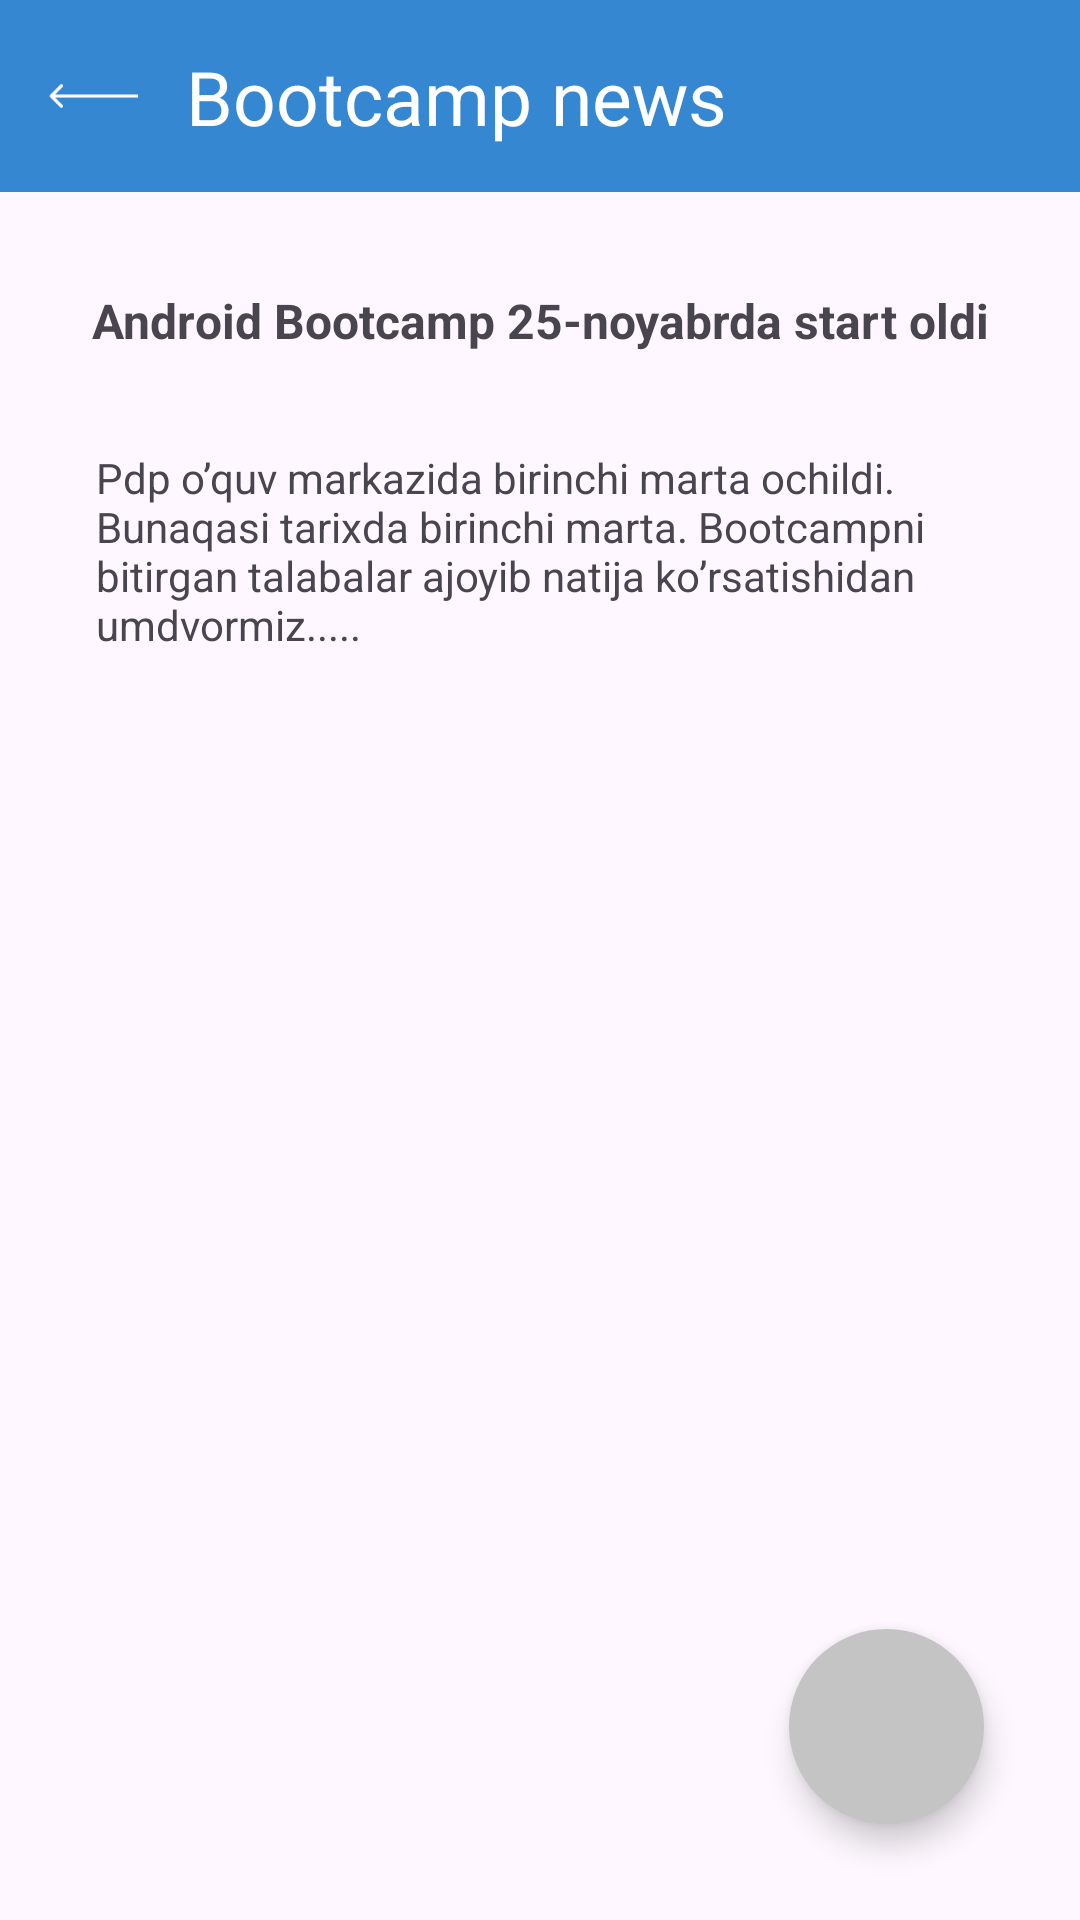

This screen was rendered from an Android layout file. Write that file and the resources it references.
<!-- AndroidManifest.xml: application theme Theme.BootcampNews -->
<!-- res/layout/activity_detail.xml -->
<?xml version="1.0" encoding="utf-8"?>
<androidx.constraintlayout.widget.ConstraintLayout xmlns:android="http://schemas.android.com/apk/res/android"
    xmlns:app="http://schemas.android.com/apk/res-auto"
    xmlns:tools="http://schemas.android.com/tools"
    android:layout_width="match_parent"
    android:layout_height="match_parent"
    tools:context=".DetailActivity">

    <androidx.appcompat.widget.Toolbar
        android:id="@+id/toolbar"
        android:layout_width="match_parent"
        android:layout_height="?attr/actionBarSize"
        android:background="@color/main"
        app:layout_constraintEnd_toEndOf="parent"
        app:layout_constraintHorizontal_bias="0.5"
        app:layout_constraintStart_toStartOf="parent"
        app:layout_constraintTop_toTopOf="parent" >

        <androidx.constraintlayout.widget.ConstraintLayout
            android:layout_width="match_parent"
            android:layout_height="match_parent"
            tools:layout_editor_absoluteX="16dp">

            <ImageView
                android:id="@+id/backArrow"
                android:layout_width="30dp"
                android:layout_height="40dp"
                android:src="@drawable/arrow_1"
                app:layout_constraintStart_toStartOf="parent"
                app:layout_constraintBottom_toBottomOf="parent"
                app:layout_constraintTop_toTopOf="parent"
                app:layout_constraintVertical_bias="0.5" />

            <TextView
                android:layout_width="wrap_content"
                android:layout_height="wrap_content"
                android:text="Bootcamp news"
                android:textColor="@color/white"
                android:textSize="25sp"
                android:layout_marginStart="16dp"
                app:layout_constraintBottom_toBottomOf="parent"
                app:layout_constraintStart_toEndOf="@+id/backArrow"
                app:layout_constraintTop_toTopOf="parent"
                app:layout_constraintVertical_bias="0.5" />

        </androidx.constraintlayout.widget.ConstraintLayout>
    </androidx.appcompat.widget.Toolbar>

    <TextView
        android:id="@+id/detail_title"
        android:layout_width="match_parent"
        android:layout_height="wrap_content"
        android:text="Android Bootcamp 25-noyabrda start oldi"
        android:textSize="16sp"
        android:gravity="center"
        android:textStyle="bold"
        android:layout_marginTop="32dp"
        app:layout_constraintTop_toBottomOf="@+id/toolbar"
        app:layout_constraintEnd_toEndOf="parent"
        app:layout_constraintStart_toStartOf="parent" />

    <TextView
        android:id="@+id/detail_body"
        android:layout_width="match_parent"
        android:layout_height="wrap_content"
        android:text="Pdp o’quv markazida birinchi marta ochildi. Bunaqasi tarixda
birinchi marta. Bootcampni bitirgan talabalar ajoyib natija
ko’rsatishidan umdvormiz....."
        android:textSize="14sp"
        android:layout_marginStart="32dp"
        android:layout_marginEnd="32dp"
        android:layout_marginTop="32dp"
        app:layout_constraintTop_toBottomOf="@+id/detail_title"
        app:layout_constraintEnd_toEndOf="parent"
        app:layout_constraintStart_toStartOf="parent" />

    <com.google.android.material.floatingactionbutton.FloatingActionButton
        android:id="@+id/fab"
        android:layout_width="65dp"
        android:layout_height="65dp"
        app:fabCustomSize="65dp"
        android:layout_marginEnd="32dp"
        android:layout_marginBottom="32dp"
        android:backgroundTint="#C4C4C4"
        android:src="@drawable/baseline_edit_24"
        app:layout_constraintBottom_toBottomOf="parent"
        app:layout_constraintEnd_toEndOf="parent"
        app:shapeAppearanceOverlay="@style/FAB_Theme" />

</androidx.constraintlayout.widget.ConstraintLayout>
<!-- resources referenced by this layout -->
<resources>
  <color name="main">#3587D2</color>
  <color name="white">#FFFFFFFF</color>
  <!-- drawable arrow_1 (drawable) -->
  <vector xmlns:android="http://schemas.android.com/apk/res/android"
      android:width="28dp"
      android:height="8dp"
      android:viewportWidth="28"
      android:viewportHeight="8">
    <path
        android:pathData="M0.646,3.646C0.451,3.842 0.451,4.158 0.646,4.354L3.828,7.536C4.024,7.731 4.34,7.731 4.536,7.536C4.731,7.34 4.731,7.024 4.536,6.828L1.707,4L4.536,1.172C4.731,0.976 4.731,0.66 4.536,0.464C4.34,0.269 4.024,0.269 3.828,0.464L0.646,3.646ZM28,3.5L1,3.5V4.5L28,4.5V3.5Z"
        android:fillColor="#ffffff"/>
  </vector>
  <style name="FAB_Theme">
          <item name="cornerSize">50%</item>
      </style>
  <style name="Theme.BootcampNews" parent="Base.Theme.BootcampNews" />
  <style name="Base.Theme.BootcampNews" parent="Theme.Material3.DayNight.NoActionBar">
          
          
          <item name="android:statusBarColor">@color/main</item>
      </style>
</resources>
